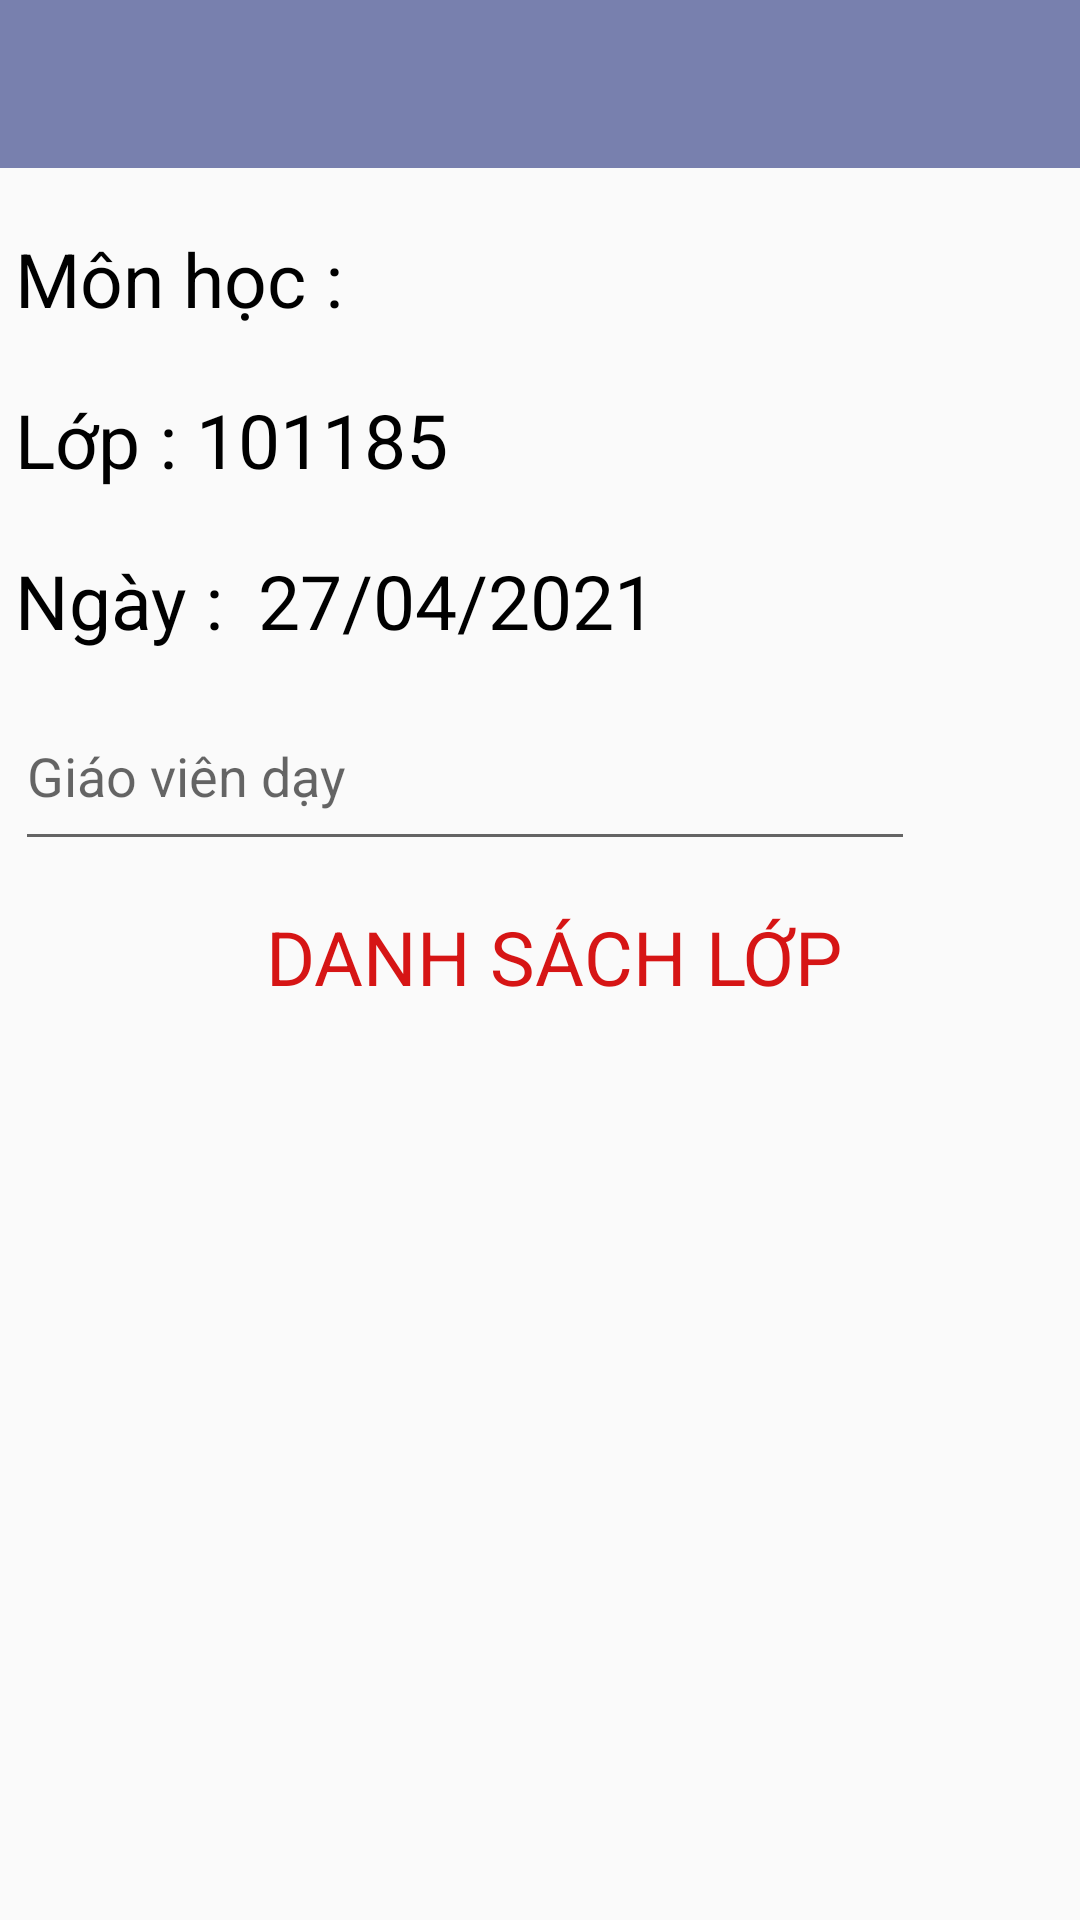

The Android layout XML behind this screen, and the referenced resources:
<!-- AndroidManifest.xml: application theme Theme.UTEHY_app -->
<!-- res/layout/activity__tao_diem_danh.xml -->
<?xml version="1.0" encoding="utf-8"?>
<LinearLayout
    android:orientation="vertical"
    xmlns:android="http://schemas.android.com/apk/res/android"
    xmlns:app="http://schemas.android.com/apk/res-auto"
    xmlns:tools="http://schemas.android.com/tools"
    android:layout_width="match_parent"
    android:layout_height="match_parent"
    tools:context=".TaoDiemDanh.Activity_TaoDiemDanh">

    <androidx.appcompat.widget.Toolbar
        android:layout_width="match_parent"
        android:layout_height="wrap_content"
        android:id="@+id/TaoDiemDanh_toolbar"
        android:background="#7880AE"
        app:titleTextColor="#fff"
        />

    <LinearLayout
        android:layout_width="match_parent"
        android:layout_height="wrap_content"
        android:layout_marginTop="10dp"
        android:orientation="horizontal">
        <TextView
            android:id="@+id/TaoDiemDanh_tvTenMon"
            android:layout_width="300dp"
            android:layout_height="wrap_content"
            android:layout_marginTop="10dp"
            android:textColor="#000"
            android:layout_marginLeft="5dp"
            android:maxLines="1"
            android:text="Môn học : "
            android:textSize="25sp"></TextView>
        <ImageView
            android:id="@+id/TaoDiemDanh_imgChonMon"
            android:layout_width="30dp"
            android:layout_height="30dp"
            android:layout_marginTop="10dp"
            android:layout_marginLeft="30dp"
            android:src="@drawable/ic_chonmonhoc"></ImageView>
    </LinearLayout>

    <TextView
        android:id="@+id/TaoDiemDanh_tvMaLop"
        android:layout_width="300dp"
        android:layout_height="wrap_content"
        android:layout_marginTop="20dp"
        android:textColor="#000"
        android:layout_marginLeft="5dp"
        android:maxLines="1"
        android:text="Lớp : 101185"
        android:textSize="25sp"></TextView>

    <LinearLayout
        android:layout_width="match_parent"
        android:layout_height="wrap_content"
        android:layout_marginTop="20dp"
        android:orientation="horizontal">
        <TextView
            android:layout_width="wrap_content"
            android:layout_height="wrap_content"

            android:textColor="#000"
            android:layout_marginLeft="5dp"
            android:maxLines="1"
            android:text="Ngày : "
            android:textSize="25sp"></TextView>
        <TextView
            android:id="@+id/TaoDiemDanh_tvNgayDiemDanh"
            android:layout_width="wrap_content"
            android:layout_height="wrap_content"

            android:textColor="#000"
            android:layout_marginLeft="5dp"
            android:maxLines="1"
            android:text="27/04/2021"
            android:textSize="25sp"></TextView>
        <ImageView

            android:id="@+id/TaoDiemDanh_imgChonNgay"
            android:layout_width="30dp"
            android:layout_height="30dp"
            android:layout_marginLeft="30dp"
            android:src="@drawable/ic_datepicker"></ImageView>


    </LinearLayout>
    <EditText
        android:id="@+id/TaoDiemDanh_edtGVDay"
        android:layout_width="300dp"
        android:layout_height="60dp"
        android:hint="Giáo viên dạy"
        android:layout_marginTop="10dp"
        android:layout_marginLeft="5dp"
        ></EditText>

    <TextView
        android:layout_width="wrap_content"
        android:layout_height="wrap_content"
        android:text="DANH SÁCH LỚP"
        android:textSize="25sp"
        android:layout_gravity="center"
        android:textColor="#D61515"
        android:layout_marginLeft="5dp"
        android:layout_marginTop="15dp"></TextView>

    <ListView
        android:id="@+id/TaoDiemDanh_lv"
        android:layout_marginTop="10dp"
        android:layout_width="match_parent"
        android:layout_height="match_parent"></ListView>



</LinearLayout>
<!-- resources referenced by this layout -->
<resources>
  <style name="Theme.UTEHY_app" parent="Theme.AppCompat.Light.NoActionBar">
          
          <item name="colorPrimary">@color/purple_500</item>
          <item name="colorPrimaryVariant">@color/purple_700</item>
          <item name="colorOnPrimary">@color/white</item>
          
          <item name="colorSecondary">@color/teal_200</item>
          <item name="colorSecondaryVariant">@color/teal_700</item>
          <item name="colorOnSecondary">@color/black</item>
          
          <item name="android:statusBarColor" tools:targetApi="l">?attr/colorPrimaryVariant</item>
          
      </style>
  <color name="purple_500">#FF6200EE</color>
  <color name="purple_700">#FF3700B3</color>
  <color name="white">#FFFFFFFF</color>
  <color name="teal_200">#FF03DAC5</color>
  <color name="teal_700">#FF018786</color>
  <color name="black">#FF000000</color>
</resources>
